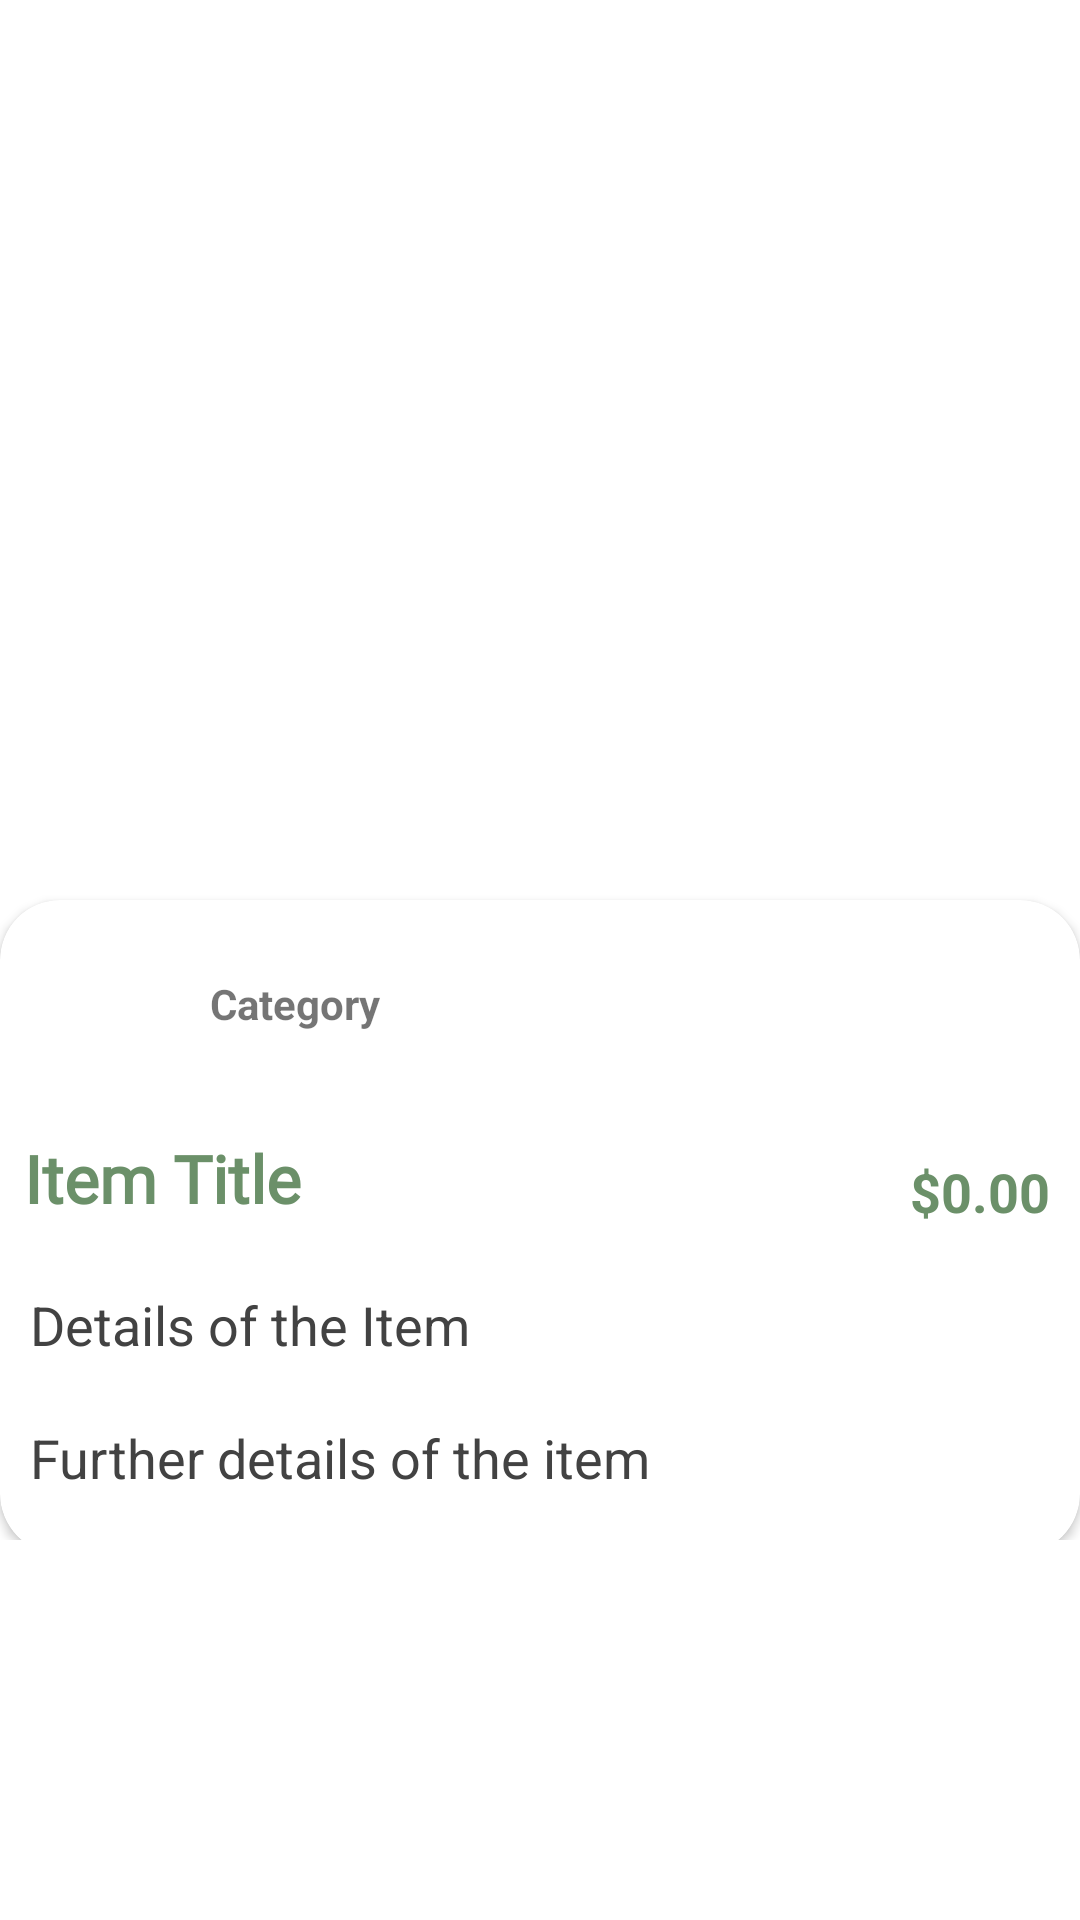

Produce the Android XML layout that renders to this screen, including the resource entries it uses.
<!-- AndroidManifest.xml: application theme Theme.ShopProject -->
<!-- res/layout/activity_details.xml -->
<?xml version="1.0" encoding="utf-8"?>
<ScrollView  xmlns:android="http://schemas.android.com/apk/res/android"
    xmlns:app="http://schemas.android.com/apk/res-auto"
    xmlns:tools="http://schemas.android.com/tools"
    android:layout_width="match_parent"
    android:layout_height="match_parent"
    tools:context=".DetailsActivity">

    <RelativeLayout
        android:layout_width="match_parent"
        android:layout_height="match_parent"
        android:layout_marginBottom="5dp">

        <ImageView
            android:id="@+id/detailsImage"
            android:layout_width="match_parent"
            android:layout_height="400dp"
            android:scaleType="centerCrop"
            android:src="@drawable/ic_launcher_background" />

        <androidx.cardview.widget.CardView
            android:layout_width="match_parent"
            android:layout_height="wrap_content"
            android:layout_marginTop="300dp"
            android:layout_marginBottom="-5dp"
            app:cardCornerRadius="20dp">

            <RelativeLayout
                android:id="@+id/catlayout"
                android:layout_width="match_parent"
                android:layout_height="match_parent"
                android:orientation="horizontal">

                <ImageView
                    android:id="@+id/detailscatimage"
                    android:layout_width="50dp"
                    android:layout_height="50dp"
                    android:layout_margin="10dp"
                    android:layout_marginStart="15dp"
                    android:src="@drawable/ic_launcher_background" />

                <TextView
                    android:id="@+id/detailscatext"
                    android:layout_width="wrap_content"
                    android:layout_height="wrap_content"
                    android:layout_marginTop="25dp"
                    android:layout_toRightOf="@id/detailscatimage"
                    android:text="Category"
                    android:textStyle="bold"
                   />

                <TextView
                    android:id="@+id/detailsTitle"
                    android:layout_width="wrap_content"
                    android:layout_height="wrap_content"
                    android:layout_below="@+id/detailscatimage"
                    android:fontFamily="@font/merriweather"
                    android:padding="8dp"
                    android:text="Item Title"
                    android:textColor="#6B9069"
                    android:textSize="22sp"
                    android:textStyle="bold" />

                <TextView
                    android:id="@+id/detailsTextPrice"
                    android:layout_width="wrap_content"
                    android:layout_height="wrap_content"
                    android:layout_below="@+id/detailscatimage"
                    android:layout_alignParentEnd="true"
                    android:layout_marginTop="5dp"
                    android:padding="10dp"
                    android:text="$0.00"
                    android:textColor="#6B9069"
                    android:textSize="18sp"
                    android:textStyle="bold"/>

                <TextView
                    android:id="@+id/detailsText"
                    android:layout_width="match_parent"
                    android:layout_height="wrap_content"
                    android:layout_below="@+id/detailsTextPrice"
                    android:layout_marginStart="10dp"
                    android:layout_marginTop="10dp"
                    android:layout_marginEnd="10dp"
                    android:layout_marginBottom="10dp"
                    android:text="Details of the Item"
                    android:textColor="#424242"
                    android:textSize="18sp" />

                <TextView
                    android:id="@+id/detailsText2"
                    android:layout_width="match_parent"
                    android:layout_height="wrap_content"
                    android:layout_below="@+id/detailsText"
                    android:layout_marginStart="10dp"
                    android:layout_marginTop="10dp"
                    android:layout_marginEnd="10dp"
                    android:layout_marginBottom="20dp"
                    android:text="Further details of the item"
                    android:textColor="#424242"
                    android:textSize="18sp" />

            </RelativeLayout>




        </androidx.cardview.widget.CardView>
        </RelativeLayout>
</ScrollView>
<!-- resources referenced by this layout -->
<resources>
  <style name="Theme.ShopProject" parent="Theme.MaterialComponents.DayNight.DarkActionBar">
          
          <item name="colorPrimary">@color/colorPrimary</item>
          <item name="colorPrimaryVariant">@color/purple_700</item>
          <item name="colorOnPrimary">@color/white</item>
          
          <item name="colorSecondary">@color/teal_200</item>
          <item name="colorSecondaryVariant">@color/teal_700</item>
          <item name="colorOnSecondary">@color/black</item>
          
          <item name="android:statusBarColor" tools:targetApi="l">@color/colorOfStatusBar</item>
          
      </style>
  <color name="colorPrimary">#6B9069</color>
  <color name="purple_700">#FF3700B3</color>
  <color name="white">#FFFFFFFF</color>
  <color name="teal_200">#FF03DAC5</color>
  <color name="teal_700">#FF018786</color>
  <color name="black">#FF000000</color>
  <color name="colorOfStatusBar">#6B9069</color>
</resources>
